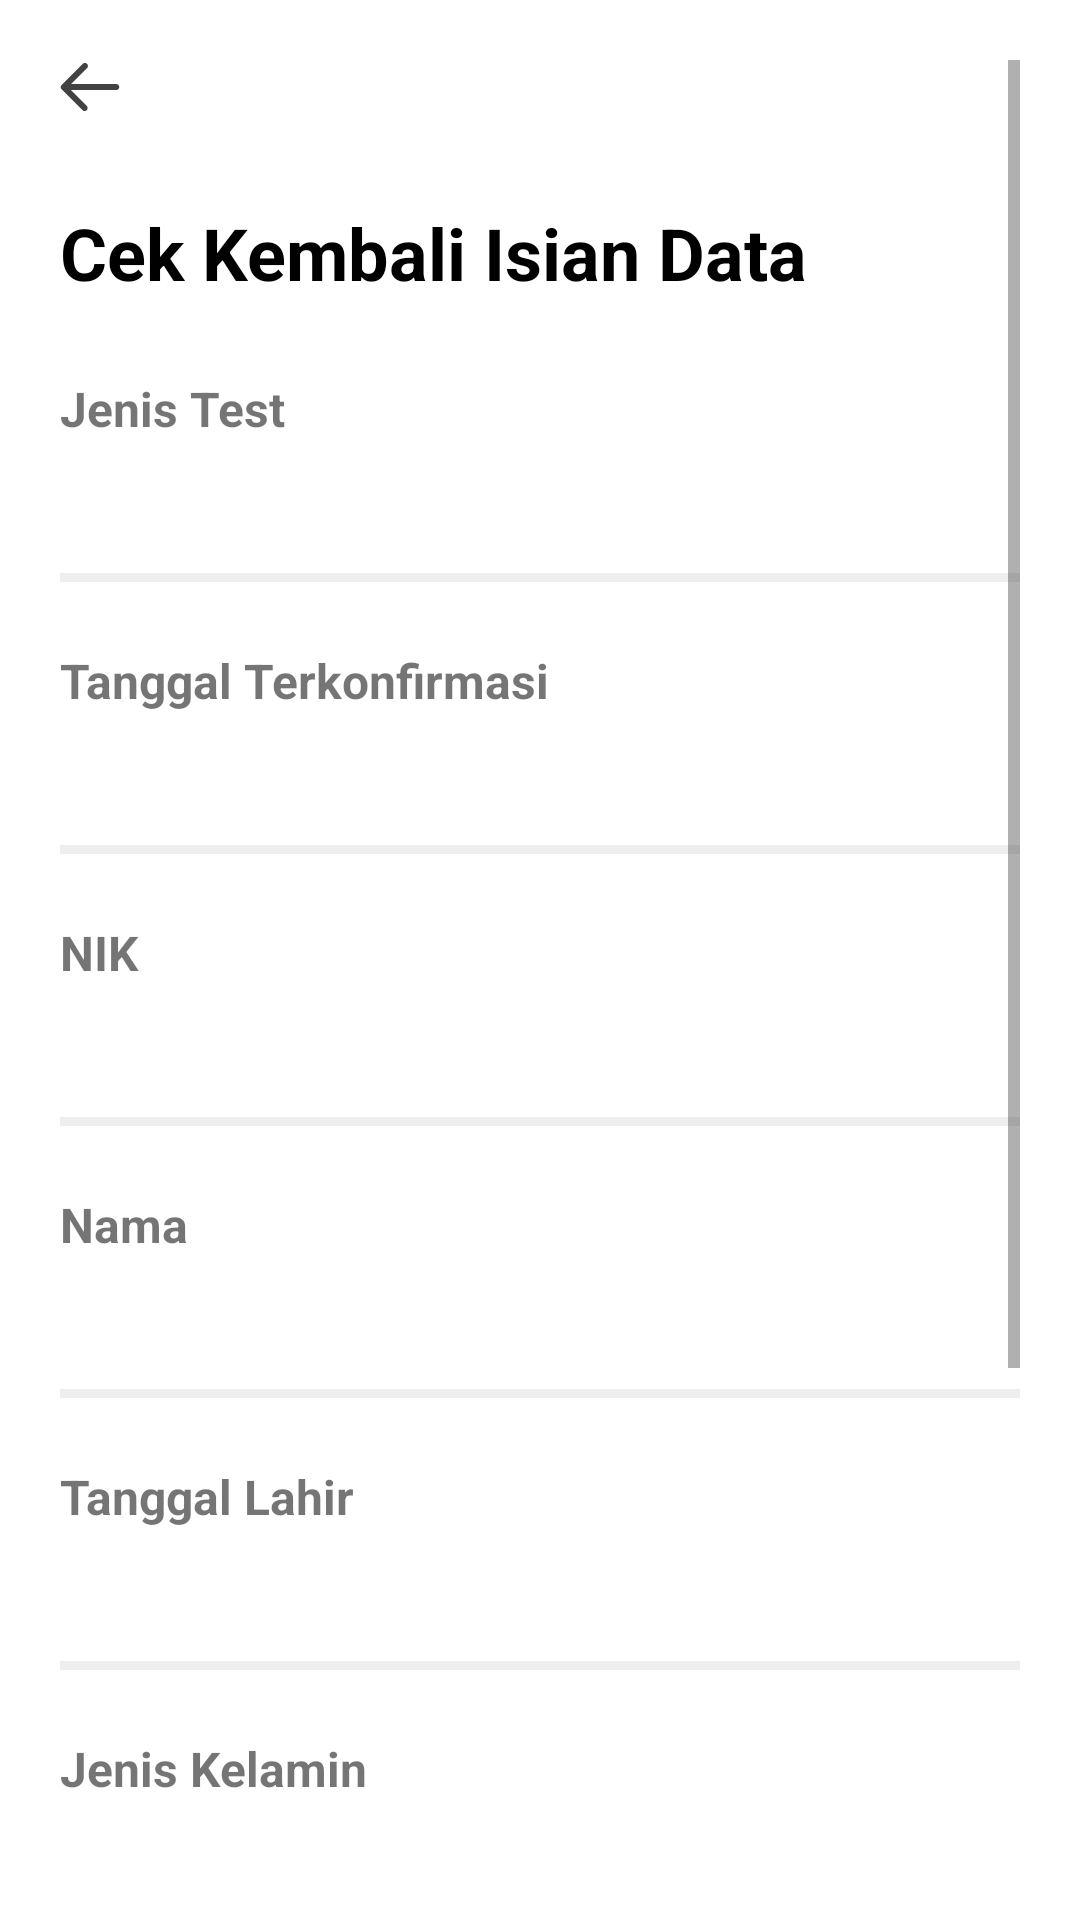

Reconstruct the res/layout file that produces this screen, plus the resources it refers to.
<!-- AndroidManifest.xml: application theme Theme.UTSPraktikIF610119229DiazMaulidzanN -->
<!-- res/layout/activity_cek_data.xml -->
<?xml version="1.0" encoding="utf-8"?>
<ScrollView xmlns:android="http://schemas.android.com/apk/res/android"
    xmlns:app="http://schemas.android.com/apk/res-auto"
    xmlns:tools="http://schemas.android.com/tools"
    android:layout_width="match_parent"
    android:layout_height="match_parent"
    tools:context=".cekDataActivity"
    android:padding="20dp">

    <RelativeLayout
        android:layout_width="match_parent"
        android:layout_height="match_parent">

        <ImageView
            android:id="@+id/panahKembaliCekData"
            android:layout_width="wrap_content"
            android:layout_height="wrap_content"
            android:src="@drawable/ic_panah_kembali">

        </ImageView>

        <TextView
            android:id="@+id/judulCek"
            android:layout_width="wrap_content"
            android:layout_height="wrap_content"
            android:text="@string/cekData"
            android:layout_below="@+id/panahKembaliCekData"
            android:layout_marginTop="30dp"
            android:textStyle="bold"
            android:textSize="24sp"
            android:textColor="@color/black">

        </TextView>

        <TextView
            android:id="@+id/jenisTest"
            android:layout_width="match_parent"
            android:layout_height="wrap_content"
            android:text="@string/jenisTes"
            android:layout_below="@id/judulCek"
            android:layout_marginTop="25dp"
            android:textSize="16dp"
            android:textStyle="bold">

        </TextView>

        <TextView
            android:id="@+id/textJenis"
            android:layout_width="match_parent"
            android:layout_height="wrap_content"
            android:layout_below="@id/jenisTest"
            android:layout_marginTop="25dp">

        </TextView>

        <View
            android:layout_width="match_parent"
            android:layout_height="3dp"
            android:background="@color/greyLine"
            android:layout_below="@id/textJenis"/>

        <TextView
            android:id="@+id/tanggalKonfir"
            android:layout_width="match_parent"
            android:layout_height="wrap_content"
            android:layout_below="@id/textJenis"
            android:layout_marginTop="25dp"
            android:text="@string/tanggalTerkonfir"
            android:textSize="16dp"
            android:textStyle="bold">

        </TextView>

        <TextView
            android:id="@+id/textTanggalKonfir"
            android:layout_width="match_parent"
            android:layout_height="wrap_content"
            android:layout_below="@id/tanggalKonfir"
            android:layout_marginTop="25dp">

        </TextView>

        <View
            android:layout_width="match_parent"
            android:layout_height="3dp"
            android:background="@color/greyLine"
            android:layout_below="@id/textTanggalKonfir"/>

        <TextView
            android:id="@+id/nik"
            android:layout_width="match_parent"
            android:layout_height="wrap_content"
            android:layout_below="@id/textTanggalKonfir"
            android:layout_marginTop="25dp"
            android:text="@string/nik"
            android:textSize="16dp"
            android:textStyle="bold">

        </TextView>

        <TextView
            android:id="@+id/textNik"
            android:layout_width="match_parent"
            android:layout_height="wrap_content"
            android:layout_below="@id/nik"
            android:layout_marginTop="25dp">

        </TextView>

        <View
            android:layout_width="match_parent"
            android:layout_height="3dp"
            android:background="@color/greyLine"
            android:layout_below="@id/textNik"/>

        <TextView
            android:id="@+id/nama"
            android:layout_width="match_parent"
            android:layout_height="wrap_content"
            android:layout_below="@id/textNik"
            android:layout_marginTop="25dp"
            android:text="@string/nama"
            android:textSize="16dp"
            android:textStyle="bold">

        </TextView>

        <TextView
            android:id="@+id/textNama"
            android:layout_width="match_parent"
            android:layout_height="wrap_content"
            android:layout_below="@id/nama"
            android:layout_marginTop="25dp">

        </TextView>

        <View
            android:layout_width="match_parent"
            android:layout_height="3dp"
            android:background="@color/greyLine"
            android:layout_below="@id/textNama"/>

        <TextView
            android:id="@+id/tglLahir"
            android:layout_width="match_parent"
            android:layout_height="wrap_content"
            android:layout_below="@id/textNama"
            android:layout_marginTop="25dp"
            android:text="@string/tglLahir"
            android:textSize="16dp"
            android:textStyle="bold">

        </TextView>

        <TextView
            android:id="@+id/textTanggaLahir"
            android:layout_width="match_parent"
            android:layout_height="wrap_content"
            android:layout_below="@id/tglLahir"
            android:layout_marginTop="25dp">

        </TextView>

        <View
            android:layout_width="match_parent"
            android:layout_height="3dp"
            android:background="@color/greyLine"
            android:layout_below="@id/textTanggaLahir"/>

        <TextView
            android:id="@+id/jk"
            android:layout_width="match_parent"
            android:layout_height="wrap_content"
            android:layout_below="@id/textTanggaLahir"
            android:layout_marginTop="25dp"
            android:text="@string/jk"
            android:textSize="16dp"
            android:textStyle="bold">

        </TextView>

        <TextView
            android:id="@+id/textJk"
            android:layout_width="match_parent"
            android:layout_height="wrap_content"
            android:layout_below="@id/jk"
            android:layout_marginTop="25dp">

        </TextView>

        <View
            android:layout_width="match_parent"
            android:layout_height="3dp"
            android:background="@color/greyLine"
            android:layout_below="@id/textJk"/>

        <TextView
            android:id="@+id/hub"
            android:layout_width="match_parent"
            android:layout_height="wrap_content"
            android:layout_below="@id/textJk"
            android:layout_marginTop="25dp"
            android:text="@string/hub"
            android:textSize="16dp"
            android:textStyle="bold">

        </TextView>

        <TextView
            android:id="@+id/textHub"
            android:layout_width="match_parent"
            android:layout_height="wrap_content"
            android:layout_below="@id/hub"
            android:layout_marginTop="25dp">

        </TextView>

        <View
            android:layout_width="match_parent"
            android:layout_height="3dp"
            android:background="@color/greyLine"
            android:layout_below="@id/textHub"/>

        <androidx.appcompat.widget.AppCompatButton
            android:id="@+id/lanjut2"
            android:layout_width="wrap_content"
            android:layout_height="wrap_content"
            android:background="@drawable/ic_button"
            android:layout_below="@id/textHub"
            android:layout_marginTop="25dp"
            android:layout_centerHorizontal="true"
            android:text="Cek Hasil Test"
            android:textColor="@color/white"
            android:textStyle="bold">

        </androidx.appcompat.widget.AppCompatButton>

        <androidx.appcompat.widget.AppCompatButton
            android:id="@+id/ubah"
            android:layout_width="wrap_content"
            android:layout_height="wrap_content"
            android:background="@drawable/ic_button_ubah"
            android:layout_below="@id/lanjut2"
            android:layout_marginTop="25dp"
            android:layout_centerHorizontal="true"
            android:text="Ubah"
            android:textColor="@color/greyText"
            android:textStyle="bold">

        </androidx.appcompat.widget.AppCompatButton>

    </RelativeLayout>

</ScrollView>
<!-- resources referenced by this layout -->
<resources>
  <color name="black">#FF000000</color>
  <color name="greyLine">#EEEEEE</color>
  <color name="greyText">#757575</color>
  <color name="white">#FFFFFFFF</color>
  <!-- drawable ic_button (drawable) -->
  <vector xmlns:android="http://schemas.android.com/apk/res/android"
      android:width="328dp"
      android:height="40dp"
      android:viewportWidth="328"
      android:viewportHeight="40">
    <path
        android:pathData="M8,0L320,0A8,8 0,0 1,328 8L328,32A8,8 0,0 1,320 40L8,40A8,8 0,0 1,0 32L0,8A8,8 0,0 1,8 0z"
        android:fillColor="#16A75C"/>
  </vector>
  <!-- drawable ic_button_ubah (drawable) -->
  <vector xmlns:android="http://schemas.android.com/apk/res/android"
      android:width="328dp"
      android:height="40dp"
      android:viewportWidth="328"
      android:viewportHeight="40">
    <path
        android:strokeWidth="1"
        android:pathData="M8,0.5L320,0.5A7.5,7.5 0,0 1,327.5 8L327.5,32A7.5,7.5 0,0 1,320 39.5L8,39.5A7.5,7.5 0,0 1,0.5 32L0.5,8A7.5,7.5 0,0 1,8 0.5z"
        android:fillColor="#ffffff"
        android:strokeColor="#BDBDBD"/>
  </vector>
  <!-- drawable ic_panah_kembali (drawable) -->
  <vector xmlns:android="http://schemas.android.com/apk/res/android"
      android:width="20dp"
      android:height="18dp"
      android:viewportWidth="20"
      android:viewportHeight="18">
    <path
        android:pathData="M7.5489,1.302L0.5489,8.302C0.4835,8.3769 0.4295,8.4612 0.3889,8.552L0.3289,8.632C0.2874,8.7543 0.2671,8.8829 0.2689,9.012C0.2595,9.0951 0.2595,9.179 0.2689,9.262L0.2689,9.392C0.3054,9.4567 0.349,9.517 0.3989,9.572L0.4889,9.722L7.4889,16.722C7.5819,16.8158 7.6925,16.8901 7.8144,16.9409C7.9362,16.9917 8.0669,17.0178 8.1989,17.0178C8.3309,17.0178 8.4616,16.9917 8.5835,16.9409C8.7054,16.8901 8.816,16.8158 8.9089,16.722C9.0027,16.6291 9.0771,16.5185 9.1278,16.3966C9.1786,16.2747 9.2047,16.144 9.2047,16.012C9.2047,15.88 9.1786,15.7493 9.1278,15.6274C9.0771,15.5056 9.0027,15.395 8.9089,15.302L3.6489,10.012L18.7589,10.012C19.0241,10.012 19.2785,9.9067 19.466,9.7191C19.6536,9.5316 19.7589,9.2772 19.7589,9.012C19.7589,8.7468 19.6536,8.4924 19.466,8.3049C19.2785,8.1174 19.0241,8.012 18.7589,8.012L3.6889,8.012L9.0089,2.722C9.1027,2.6291 9.177,2.5185 9.2278,2.3966C9.2786,2.2747 9.3047,2.144 9.3047,2.012C9.3047,1.88 9.2786,1.7493 9.2278,1.6274C9.177,1.5056 9.1027,1.395 9.0089,1.302C8.9154,1.2021 8.8023,1.1225 8.6768,1.068C8.5512,1.0136 8.4158,0.9855 8.2789,0.9855C8.1421,0.9855 8.0066,1.0136 7.8811,1.068C7.7555,1.1225 7.6425,1.2021 7.5489,1.302Z"
        android:fillColor="#424242"/>
  </vector>
  <string name="cekData">Cek Kembali Isian Data</string>
  <string name="hub">Hubungan Dengan Anda</string>
  <string name="jenisTes">Jenis Test</string>
  <string name="jk">Jenis Kelamin</string>
  <string name="nama">Nama</string>
  <string name="nik">NIK</string>
  <string name="tanggalTerkonfir">Tanggal Terkonfirmasi</string>
  <string name="tglLahir">Tanggal Lahir</string>
  <style name="Theme.UTSPraktikIF610119229DiazMaulidzanN" parent="Theme.MaterialComponents.DayNight.NoActionBar">
          
          <item name="colorPrimary">@color/purple_500</item>
          <item name="colorPrimaryVariant">@color/purple_700</item>
          <item name="colorOnPrimary">@color/white</item>
          
          <item name="colorSecondary">@color/teal_200</item>
          <item name="colorSecondaryVariant">@color/teal_700</item>
          <item name="colorOnSecondary">@color/black</item>
          
          <item name="android:statusBarColor" tools:targetApi="l">?attr/colorPrimaryVariant</item>
          
      </style>
  <color name="purple_500">#FF6200EE</color>
  <color name="purple_700">#FF3700B3</color>
  <color name="teal_200">#FF03DAC5</color>
  <color name="teal_700">#FF018786</color>
</resources>
